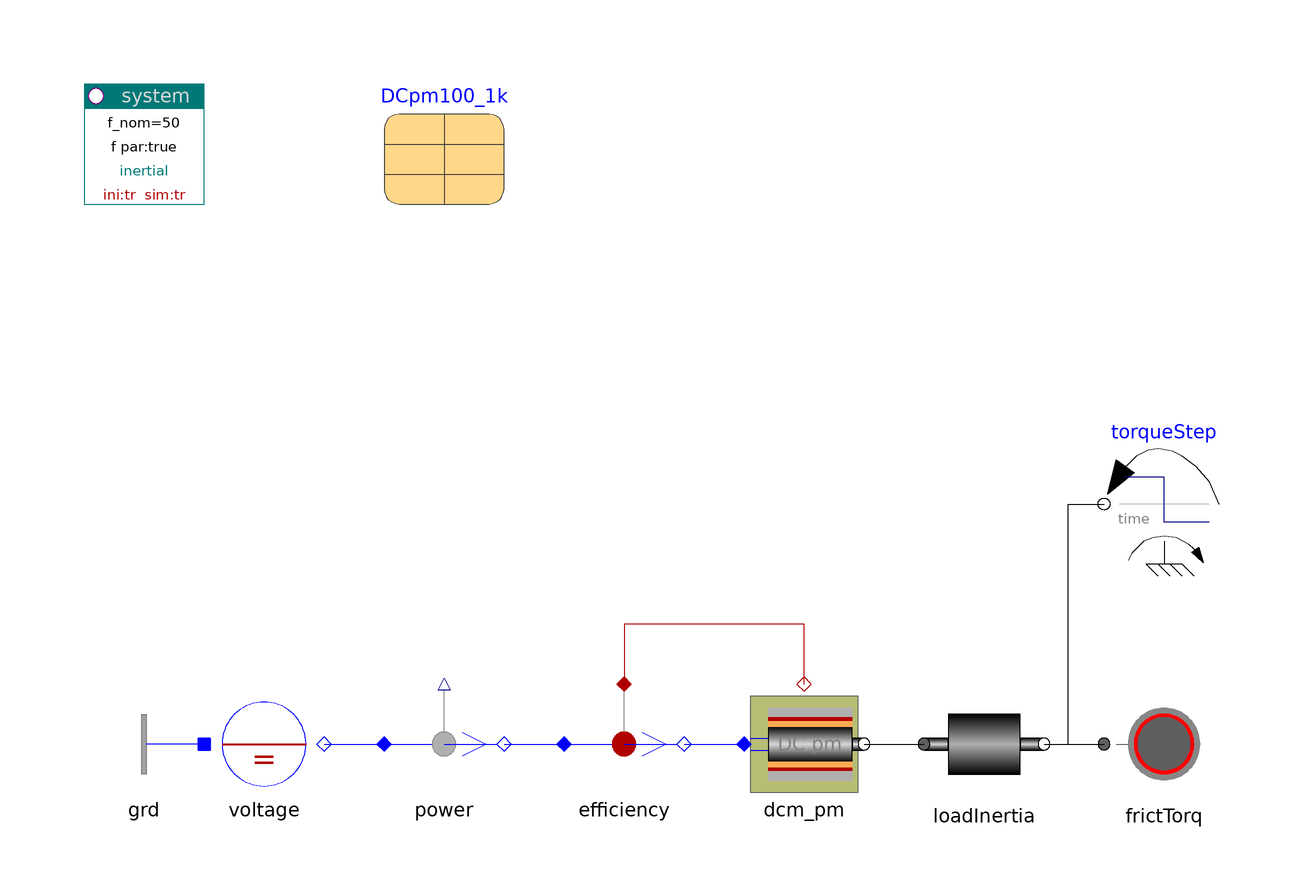

Above is the diagram view of the following Modelica model: its components placed by their Placement annotations and its connect equations drawn as lines.

model DCmotor_pm "DC motor permanent magnet excited"

    inner PowerSystems.System system(ref="inertial", ini="tr")
    annotation (Placement(transformation(extent={{-100,80},{-80,100}}, rotation=
             0)));
    PowerSystems.AC1ph_DC.Nodes.GroundOne grd annotation (Placement(transformation(
            extent={{-80,-20},{-100,0}}, rotation=0)));
    PowerSystems.AC1ph_DC.Sources.DCvoltage voltage(V_nom=100)
                                      annotation (Placement(transformation(
            extent={{-80,-20},{-60,0}}, rotation=0)));
    PowerSystems.AC1ph_DC.Sensors.Psensor power annotation (Placement(transformation(
            extent={{-50,-20},{-30,0}}, rotation=0)));
    PowerSystems.AC1ph_DC.Sensors.Efficiency efficiency(tcst=0.1, m=2)
      annotation (Placement(transformation(extent={{-20,-20},{0,0}}, rotation=0)));
    PowerSystems.AC1ph_DC.Drives.DCMpm dcm_pm(rotor(J=0.02), motor(par=DCpm100_1k))
                                          annotation (Placement(transformation(
            extent={{10,-20},{30,0}}, rotation=0)));
    PowerSystems.Mechanics.Rotation.Rotor loadInertia(J=0.03)
    annotation (Placement(transformation(extent={{40,-20},{60,0}}, rotation=0)));
    PowerSystems.Mechanics.Rotation.FrictionTorque frictTorq(cFrict={0.01,0.0002})
      annotation (Placement(transformation(extent={{70,-20},{90,0}}, rotation=0)));
    Modelica.Mechanics.Rotational.Sources.TorqueStep torqueStep(
      stepTorque=-10,
      startTime=1.5,
      useSupport=false)
                annotation (Placement(transformation(extent={{90,20},{70,40}},
            rotation=0)));
    PowerSystems.Examples.Spot.Data.Machines.DCpm100V_1kVA DCpm100_1k
                                           annotation (Placement(transformation(
            extent={{-60,80},{-20,100}}, rotation=0)));

  equation
    connect(grd.term, voltage.neutral) annotation (Line(points={{-80,-10},{-80,
            -10}}, color={0,0,255}));
    connect(voltage.term, power.term_p) annotation (Line(points={{-60,-10},{-50,
            -10}}, color={0,0,255}));
    connect(power.term_n, efficiency.term_p) annotation (Line(points={{-30,-10},
            {-20,-10}}, color={0,0,255}));
    connect(efficiency.term_n, dcm_pm.term)
      annotation (Line(points={{0,-10},{10,-10}}, color={0,0,255}));
    connect(dcm_pm.flange, loadInertia.flange_p)
      annotation (Line(points={{30,-10},{40,-10}}, color={0,0,0}));
    connect(loadInertia.flange_n, frictTorq.flange)
      annotation (Line(points={{60,-10},{70,-10}}, color={0,0,0}));
    connect(loadInertia.flange_n, torqueStep.flange) annotation (Line(points={{
            60,-10},{64,-10},{64,30},{70,30}}, color={0,0,0}));
    connect(dcm_pm.heat, efficiency.heat) annotation (Line(points={{20,0},{20,
            10},{-10,10},{-10,0}}, color={176,0,0}));
  annotation (
    Window(
        x=0.45,
        y=0.01,
        width=0.44,
        height=0.65),
    Documentation(
            info="<html>
<p>DC machine (permanent magnet) start-up and step-load.</p>
<p><i>See for example:</i>
<pre>
  power.p                      dc power
  loadInertia.w                angular velocity load
  loadInertia.flange_p.tau     torque on load
  efficiency.eta               efficiency
</pre></p>
<p>See also example DCcharSpeed.</p>
<p><a href=\"PowerSystems.UsersGuide.Examples\">up users guide</a></p>
</html>
"), Diagram(coordinateSystem(
          preserveAspectRatio=false,
          extent={{-100,-100},{100,100}},
          grid={2,2}), graphics),
    Icon(coordinateSystem(
          preserveAspectRatio=false,
          extent={{-100,-100},{100,100}},
          grid={2,2}), graphics),
    experiment(StopTime=3),
    experimentSetupOutput);
  end DCmotor_pm;